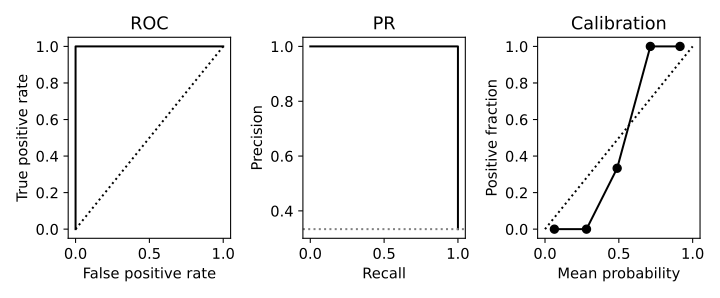

Source data for this figure (header and first rows):
true, probability
0, 0.04096
1, 0.8981
0, 0.03121
0, 0.01437
0, 0.2397
0, 0.09703
0, 0.02665
0, 0.0454
1, 0.8596
0, 0.4381
0, 0.034
1, 0.9189
0, 0.04061
0, 0.2619
0, 0.33
1, 0.8927
0, 0.1195
0, 0.1328
0, 0.01878
1, 0.718
1, 0.8735
0, 0.4566
0, 0.1145
1, 0.9368
0, 0.01246
0, 0.1817
1, 0.5713
1, 0.9622
0, 0.02821
0, 0.08223
0, 0.02878
1, 0.9387
1, 0.9388
0, 0.01862
0, 0.03013
1, 0.9015
0, 0.1295
0, 0.06373
0, 0.01668
0, 0.05596
1, 0.7498
0, 0.1686
0, 0.04123
1, 0.8421
1, 0.6726
0, 0.07462
0, 0.02594
1, 0.9234
0, 0.1809
0, 0.2923
0, 0.03426
1, 0.9695
1, 0.9473
0, 0.01367
